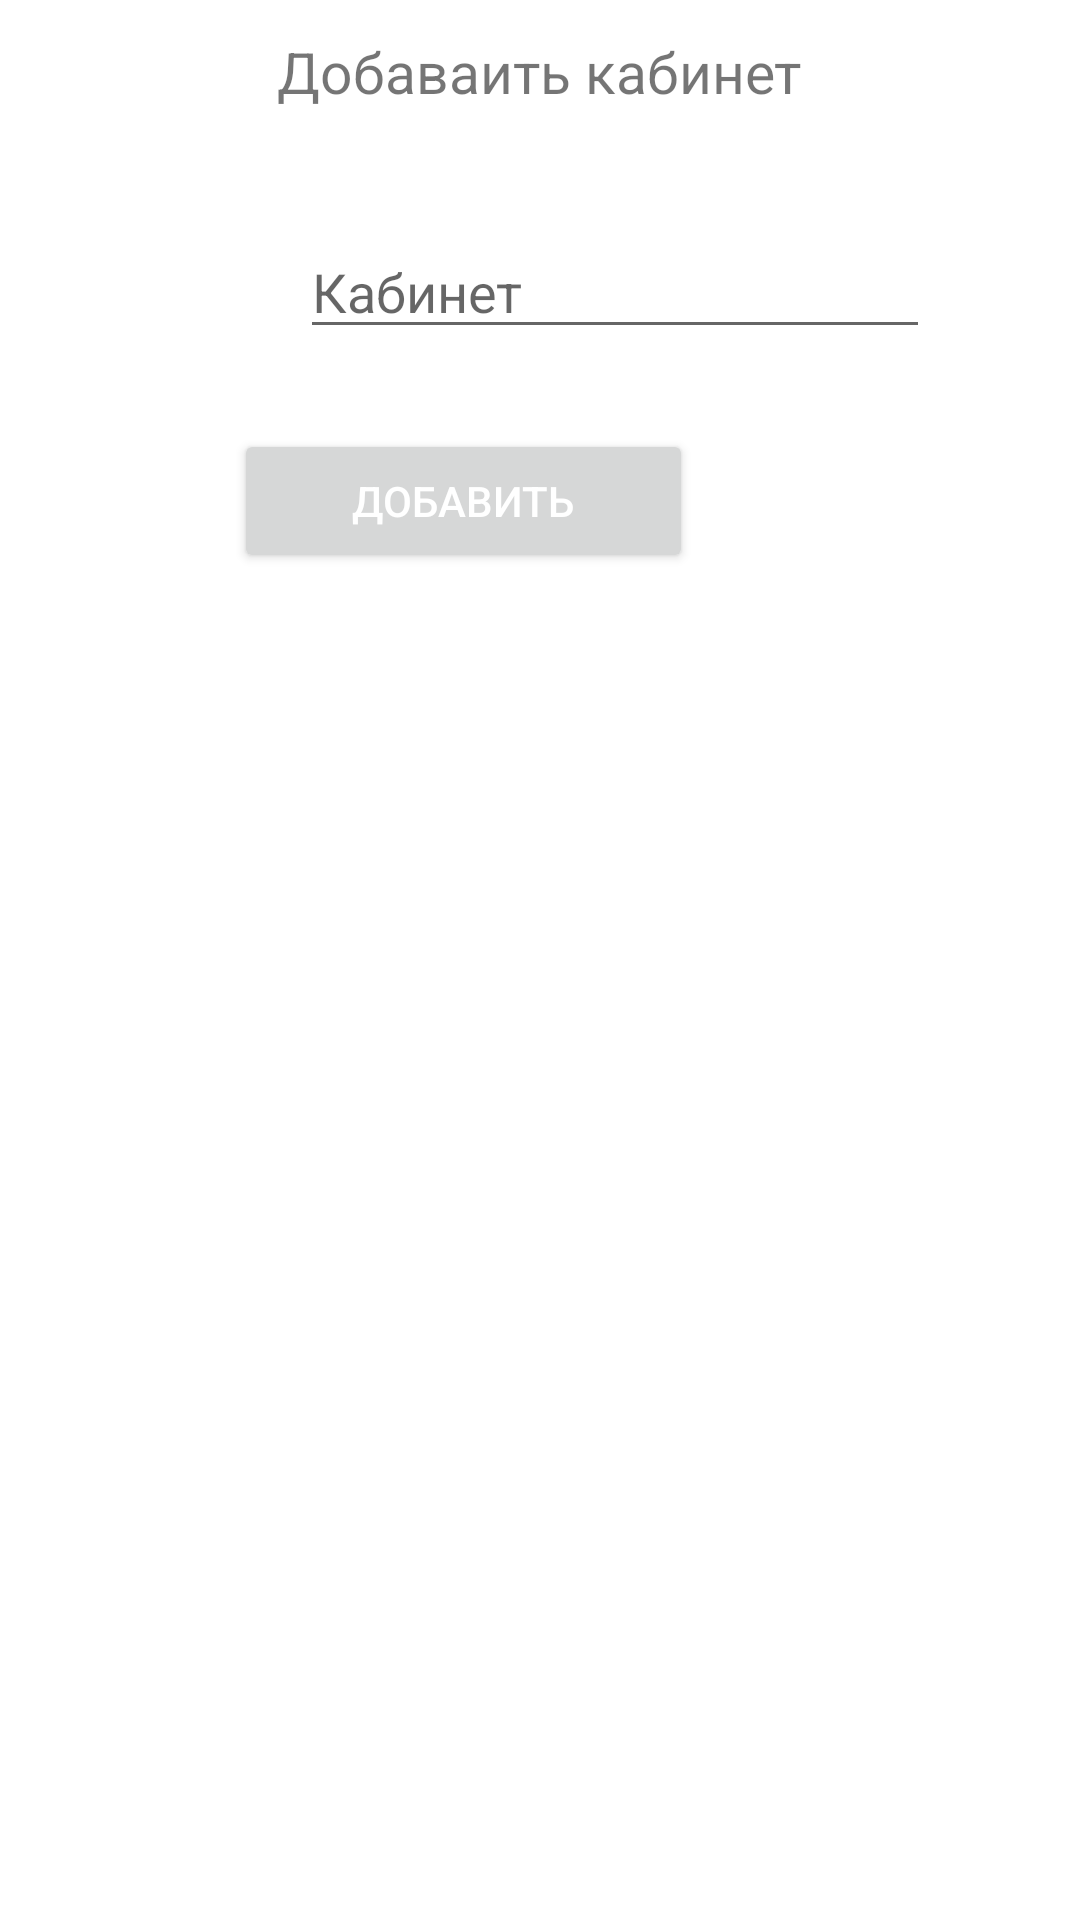

This screen was rendered from an Android layout file. Write that file and the resources it references.
<!-- AndroidManifest.xml: application theme Theme.Inventory -->
<!-- res/layout/activity_insert_cabs.xml -->
<?xml version="1.0" encoding="utf-8"?>
<RelativeLayout xmlns:android="http://schemas.android.com/apk/res/android"
    xmlns:tools="http://schemas.android.com/tools"
    xmlns:app="http://schemas.android.com/apk/res-auto"
    android:layout_width="match_parent"
    android:layout_height="match_parent"
    tools:context=".InsertCabs"
    >

    <Button
        android:id="@+id/search_but"
        android:layout_width="153dp"
        android:layout_height="wrap_content"
        android:layout_alignParentTop="true"
        android:layout_alignParentEnd="true"
        android:layout_centerHorizontal="true"
        android:layout_marginTop="143dp"
        android:layout_marginEnd="129dp"
        android:onClick="onClick"
        android:text="@string/insert_into"
        android:textColor="@color/white" />

    <EditText
        android:id="@+id/new_cabs"
        android:layout_width="wrap_content"
        android:layout_height="wrap_content"
        android:layout_alignParentStart="true"
        android:layout_alignParentTop="true"
        android:layout_centerHorizontal="true"
        android:layout_marginStart="100dp"
        android:layout_marginTop="75dp"
        android:ems="10"
        android:hint="@string/cabs"
        android:inputType="textPersonName" />

    <TextView
        android:id="@+id/search"
        android:layout_width="wrap_content"
        android:layout_height="wrap_content"
        android:layout_alignParentTop="true"
        android:layout_centerHorizontal="true"
        android:layout_marginTop="11dp"
        android:text="@string/insert_cabs"
        android:textSize="19dp" />

</RelativeLayout>
<!-- resources referenced by this layout -->
<resources>
  <color name="white">#FFFFFFFF</color>
  <string name="cabs">Кабинет</string>
  <string name="insert_cabs">Добаваить кабинет</string>
  <string name="insert_into">Добавить</string>
  <style name="Theme.Inventory" parent="Theme.MaterialComponents.DayNight.DarkActionBar">
          
          <item name="colorPrimary">@color/blue</item>
          <item name="colorPrimaryVariant">@color/dark_blue</item>
          <item name="colorOnPrimary">@color/white</item>
          
          <item name="colorSecondary">@color/teal_200</item>
          <item name="colorSecondaryVariant">@color/teal_700</item>
          <item name="colorOnSecondary">@color/black</item>
          
          <item name="android:statusBarColor" tools:targetApi="l">?attr/colorPrimaryVariant</item>
          
      </style>
  <color name="blue">#59A4F2</color>
  <color name="dark_blue">#0086FD</color>
  <color name="teal_200">#FF03DAC5</color>
  <color name="teal_700">#FF018786</color>
  <color name="black">#FF000000</color>
</resources>
